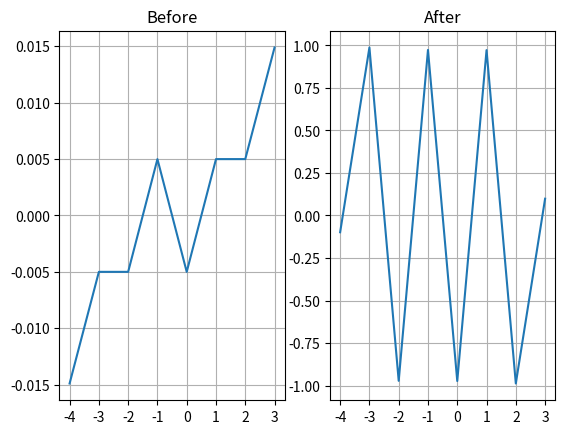

Source code (Python):
import matplotlib.pyplot as plt
import numpy as np
import random

W1 = np.array([[0.1, 0.1, 0.1], [0.1, 0.1, 0.1]]) # нейронки 1 слоя
W2 = np.array([[0.1, 0.1], [0.1, 0.1], [0.1, 0.1]]) # нейронка 2 слоя

X = [[-1, -1, -1],
     [-1, -1, 1],
     [-1, 1, -1],
     [-1, 1, 1],
     [1, -1, -1],
     [1, -1, 1],
     [1, 1, -1],
     [1, 1, 1]]

d = [-1, 1, -1, 1, -1, 1, -1, -1]
l = 0.01
N = 10000

def f(x):
    return 2 / (1 + np.exp(-x)) - 1

def df(x):
    return (1 / 2) * (1 + f(x)) * (1 - f(x))

def forward(x):
    sum = np.dot(W1, x)
    fout = np.array([f(x) for x in sum])

    #return f(W2[0] * f(W1[0][0] * x[0] + W1[0][1] * x[1] + W1[0][2] * x[2]) + W2[1] * f(W1[1][0] * x[0] + W1[1][1] * x[1] + W1[1][2] * x[2]))

    sum = np.dot(W2, fout)
    y = f(sum)[0]
    return (y, fout)

def train():
    global W1, W2

    i = random.randint(0, len(X) - 1)
    y, fout = forward(X[i])

    err = y - d[i]
    s = err * df(y)

    #W2[0] = W2[0] - l * s * fout[0]
    #W2[1] = W2[1] - l * s * fout[1]

    W2[0][0] = W2[0][0] - l * s * fout[0]
    W2[0][1] = W2[0][1] - l * s * fout[1]
    W2[1][0] = W2[1][0] - l * s * fout[0]
    W2[1][1] = W2[1][1] - l * s * fout[1]
    W2[2][0] = W2[2][0] - l * s * fout[0]
    W2[2][1] = W2[2][1] - l * s * fout[1]

    sigm = W2 * s * df(fout)[0]
    #print("sigm", sigm)

    W1[0, :] = W1[0, :] - l * np.array(X[i]) * sigm[0][0]
    W1[1, :] = W1[1, :] - l * np.array(X[i]) * sigm[0][0]
    #W1[0][0] = W1[0][0] - l * np.array(X[i]) * sigm[0][0]
    #W1[0][1] = W1[0][1] - l * np.array(X[i]) * sigm[0][1]
    #W1[0][2] = W1[0][2] - l * np.array(X[i]) * sigm[1][0]
    #W1[1][0] = W1[1][0] - l * np.array(X[i]) * sigm[1][1]
    #W1[1][1] = W1[1][1] - l * np.array(X[i]) * sigm[2][0]
    #W1[1][2] = W1[1][2] - l * np.array(X[i]) * sigm[2][1]


def start():
    y1 = np.array([])
    y2 = np.array([])

    print("Before training")

    for i in range(len(X)):
        y, fout = forward(X[i])
        y1 = np.append(y1, y)
        print(y, d[i])

    print("After training")

    for i in range(N):
        train()

    for i in range(len(X)):
        y, fout = forward(X[i])
        y2 = np.append(y2, y)
        print(y, d[i])

    figure, axis = plt.subplots(1, 2)

    print("y1", y1)
    print("y2", y2)

    axis[0].plot(np.arange(-4, 4, 1), y1)
    axis[0].set_xticks(np.arange(-4, 4, 1))
    axis[0].grid(True)
    axis[0].set_title("Before")

    axis[1].plot(np.arange(-4, 4, 1), y2)
    axis[1].set_xticks(np.arange(-4, 4, 1))
    axis[1].grid(True)
    axis[1].set_title("After")

    plt.show()

start()